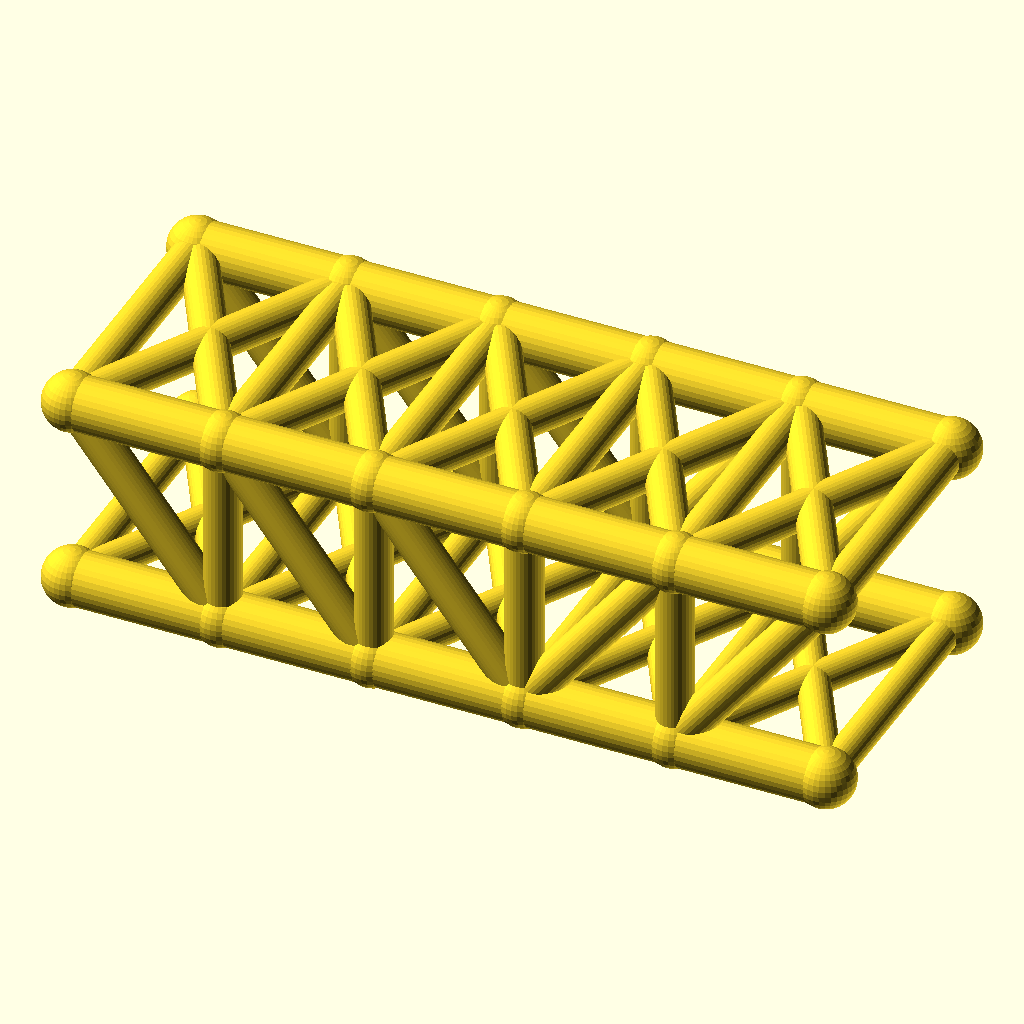
Cell 1 — every parameter at its default value.
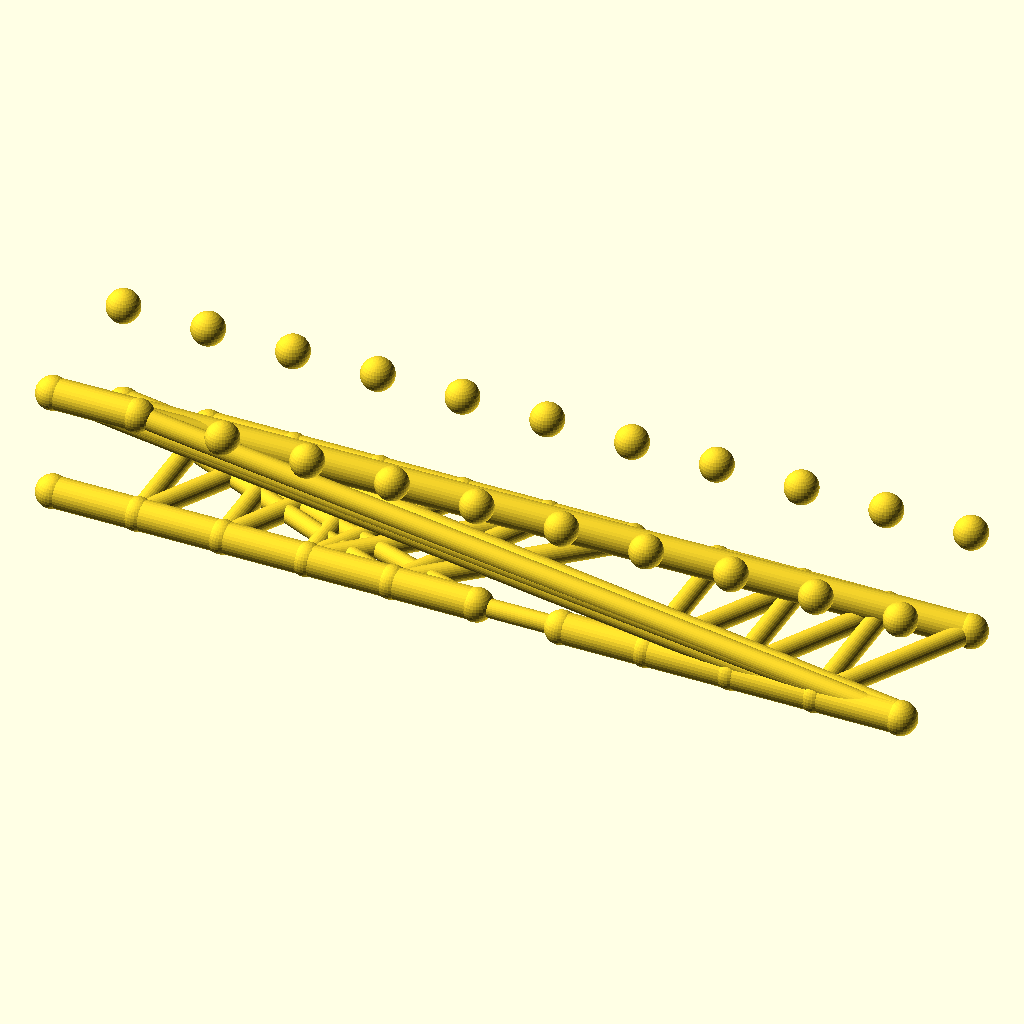
Cell 2 — panels set to 10, the other parameters unchanged.
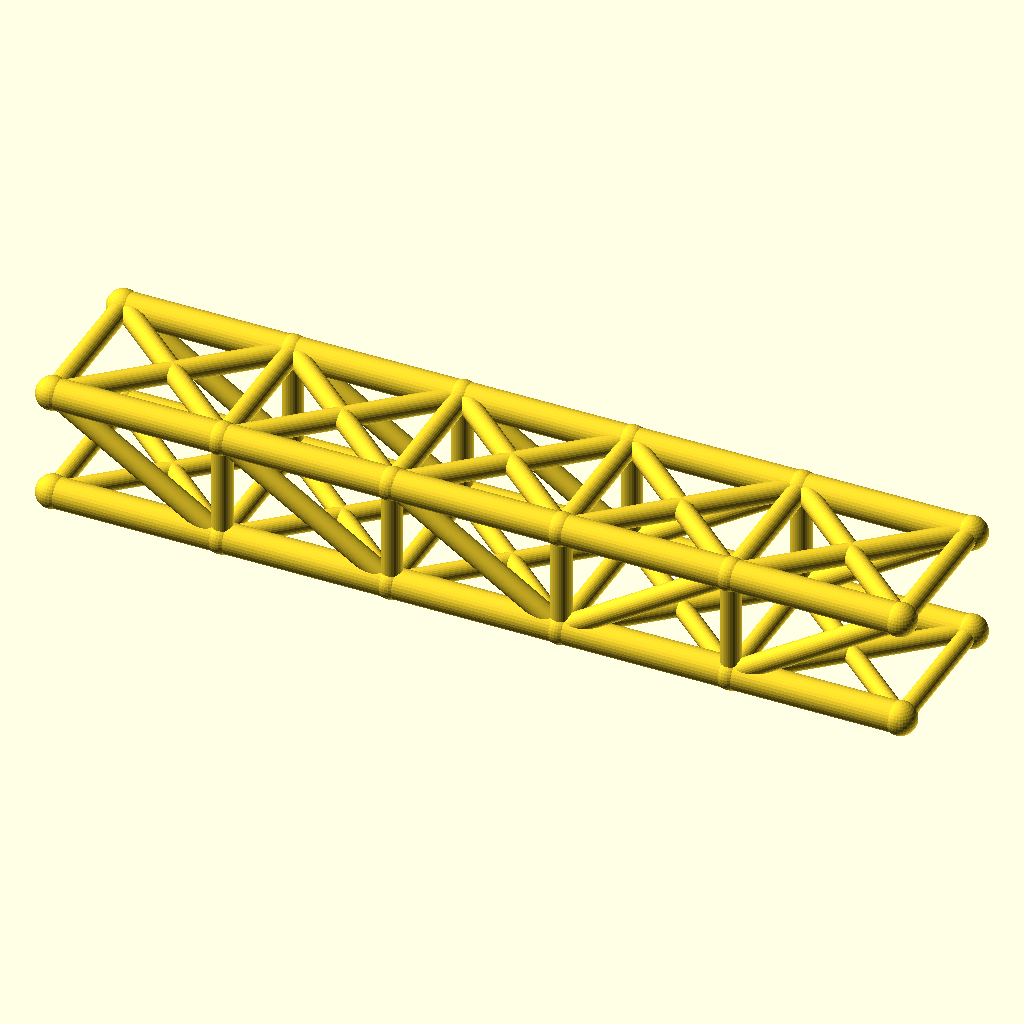
Cell 3 — panel_p set to 56, the other parameters unchanged.
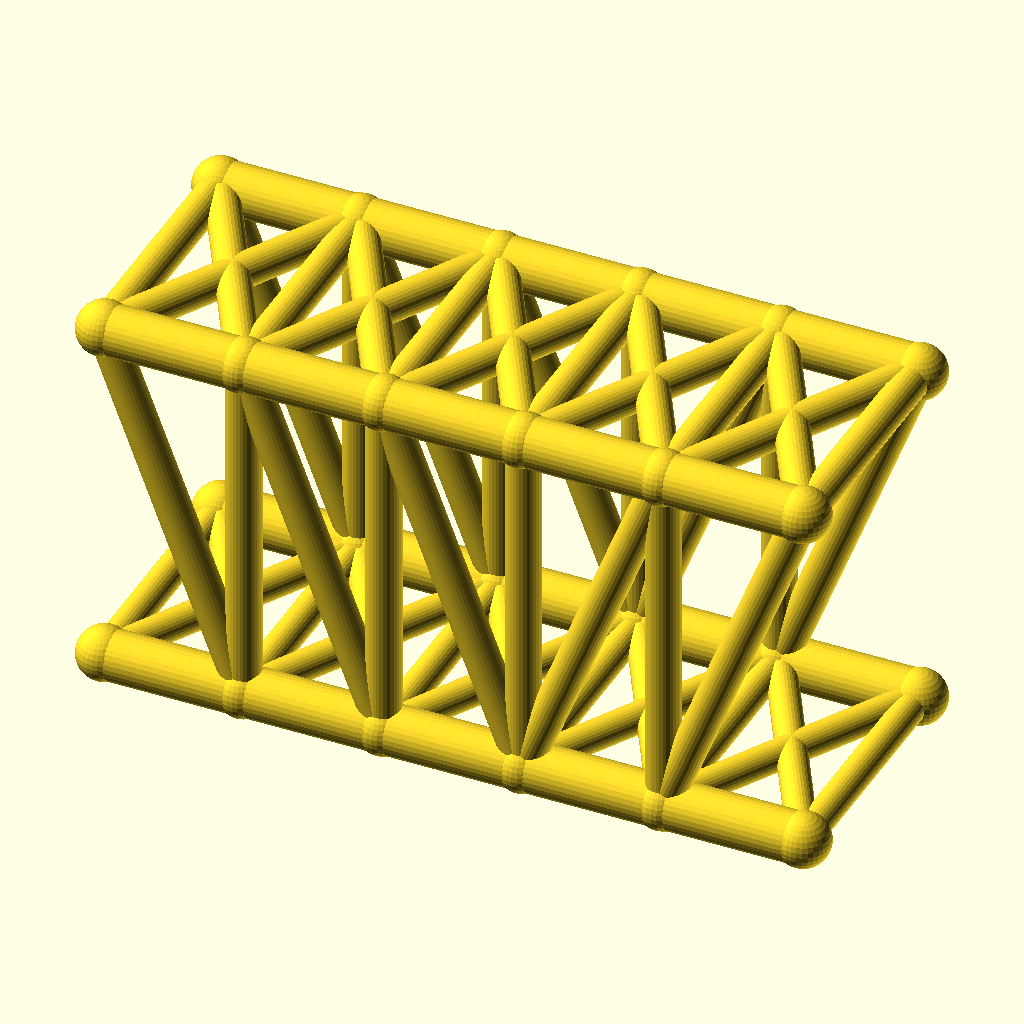
Cell 4: the same model with truss_h = 72.
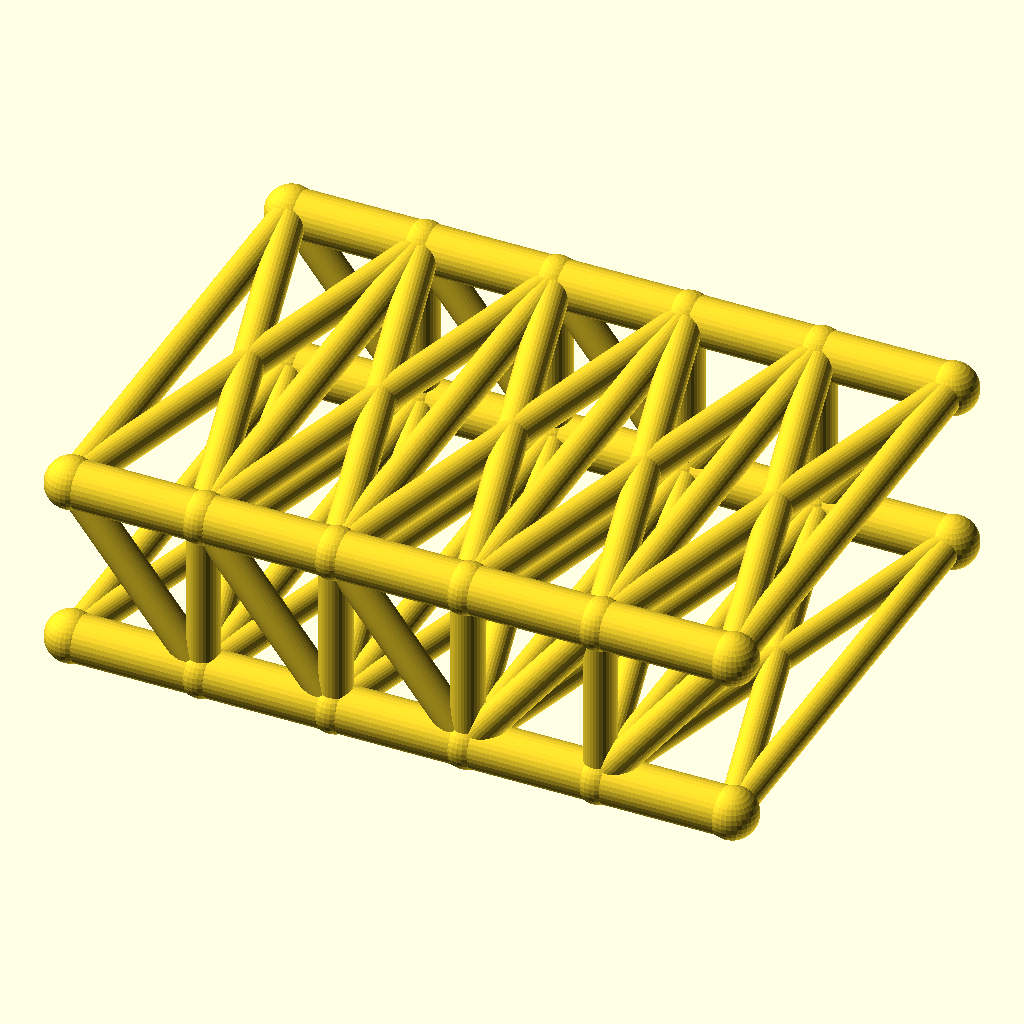
Cell 5: track = 100 (everything else at default).
The same orthographic view direction (rotation 55°, 0°, 25°; colour scheme Cornfield) for every cell, with the view re-fitted per cell, so scale and position can differ between cells.
Source of the model, optional_data/data/wire2/bridgetrusses/scene_0256.scad:
$fn = 32;

// ----------------------------------------------------------------------
// Howe through truss: span 140 mm, 5 panels, two trusses 50 mm apart
// ----------------------------------------------------------------------

// --- parameters (mm) ---
panels = 5;               // number of equal panels per truss
panel_p = 28;             // panel length, X
span = 140;               // truss span between end joints
truss_h = 36;             // truss height, Z
track = 50;               // distance between the two trusses, Y
chord_r = 5;              // chord member radius
web_r = 3.4;              // web member radius
deck_r = 3;               // deck beam radius
joint_r = 5.4;            // joint ball radius

bbox_x = span + 2 * joint_r;  // overall X, joints included
bbox_y = track + 2 * joint_r;  // overall Y, joints included
bbox_z = truss_h + 2 * joint_r;  // overall Z, joints included
chord_d = 2 * chord_r;  // chord stock diameter
web_d = 2 * web_r;  // web stock diameter
deck_d = 2 * deck_r;  // deck beam diameter
joint_d = 2 * joint_r;  // joint ball diameter
nodes = [for (side = [-1, 1], i = [0 : panels]) [i * panel_p, side * track / 2, 0], for (side = [-1, 1], i = [0 : panels]) [i * panel_p, side * track / 2, truss_h]];

module member(a, b, r) {
  /* round stock from joint a to joint b, ends buried in the joint balls */
  d = b - a;
  length = norm(d);
  translate(a) rotate([0, acos(d[2] / length), atan2(d[1], d[0])])
    cylinder(h = length, r = r);
}

module joint(p, r) {
  /* ball at the joint centre, fatter than every member meeting there */
  translate(p) sphere(r = r);
}

/* members - each call is one graph edge */
member(nodes[0], nodes[1], chord_r);
member(nodes[1], nodes[2], chord_r);
member(nodes[2], nodes[3], chord_r);
member(nodes[3], nodes[4], chord_r);
member(nodes[4], nodes[5], chord_r);
member(nodes[12], nodes[13], chord_r);
member(nodes[13], nodes[14], chord_r);
member(nodes[14], nodes[15], chord_r);
member(nodes[15], nodes[16], chord_r);
member(nodes[16], nodes[17], chord_r);
member(nodes[1], nodes[13], web_r);
member(nodes[2], nodes[14], web_r);
member(nodes[3], nodes[15], web_r);
member(nodes[4], nodes[16], web_r);
member(nodes[12], nodes[1], web_r);
member(nodes[13], nodes[2], web_r);
member(nodes[14], nodes[3], web_r);
member(nodes[3], nodes[16], web_r);
member(nodes[4], nodes[17], web_r);
member(nodes[6], nodes[7], chord_r);
member(nodes[7], nodes[8], chord_r);
member(nodes[8], nodes[9], chord_r);
member(nodes[9], nodes[10], chord_r);
member(nodes[10], nodes[11], chord_r);
member(nodes[18], nodes[19], chord_r);
member(nodes[19], nodes[20], chord_r);
member(nodes[20], nodes[21], chord_r);
member(nodes[21], nodes[22], chord_r);
member(nodes[22], nodes[23], chord_r);
member(nodes[7], nodes[19], web_r);
member(nodes[8], nodes[20], web_r);
member(nodes[9], nodes[21], web_r);
member(nodes[10], nodes[22], web_r);
member(nodes[18], nodes[7], web_r);
member(nodes[19], nodes[8], web_r);
member(nodes[20], nodes[9], web_r);
member(nodes[9], nodes[22], web_r);
member(nodes[10], nodes[23], web_r);
member(nodes[0], nodes[6], deck_r);
member(nodes[1], nodes[7], deck_r);
member(nodes[2], nodes[8], deck_r);
member(nodes[3], nodes[9], deck_r);
member(nodes[4], nodes[10], deck_r);
member(nodes[5], nodes[11], deck_r);
member(nodes[0], nodes[7], deck_r);
member(nodes[6], nodes[1], deck_r);
member(nodes[1], nodes[8], deck_r);
member(nodes[7], nodes[2], deck_r);
member(nodes[2], nodes[9], deck_r);
member(nodes[8], nodes[3], deck_r);
member(nodes[3], nodes[10], deck_r);
member(nodes[9], nodes[4], deck_r);
member(nodes[4], nodes[11], deck_r);
member(nodes[10], nodes[5], deck_r);
member(nodes[12], nodes[18], web_r);
member(nodes[13], nodes[19], web_r);
member(nodes[14], nodes[20], web_r);
member(nodes[15], nodes[21], web_r);
member(nodes[16], nodes[22], web_r);
member(nodes[17], nodes[23], web_r);
member(nodes[12], nodes[19], web_r);
member(nodes[18], nodes[13], web_r);
member(nodes[13], nodes[20], web_r);
member(nodes[19], nodes[14], web_r);
member(nodes[14], nodes[21], web_r);
member(nodes[20], nodes[15], web_r);
member(nodes[15], nodes[22], web_r);
member(nodes[21], nodes[16], web_r);
member(nodes[16], nodes[23], web_r);
member(nodes[22], nodes[17], web_r);

/* joint balls */
for (p = nodes) joint(p, joint_r);
Parameter table extracted from the source (name, type, default, range or options):
panels: number, default 5
panel_p: number, default 28
span: number, default 140
truss_h: number, default 36
track: number, default 50
chord_r: number, default 5
web_r: number, default 3.4
deck_r: number, default 3
joint_r: number, default 5.4
